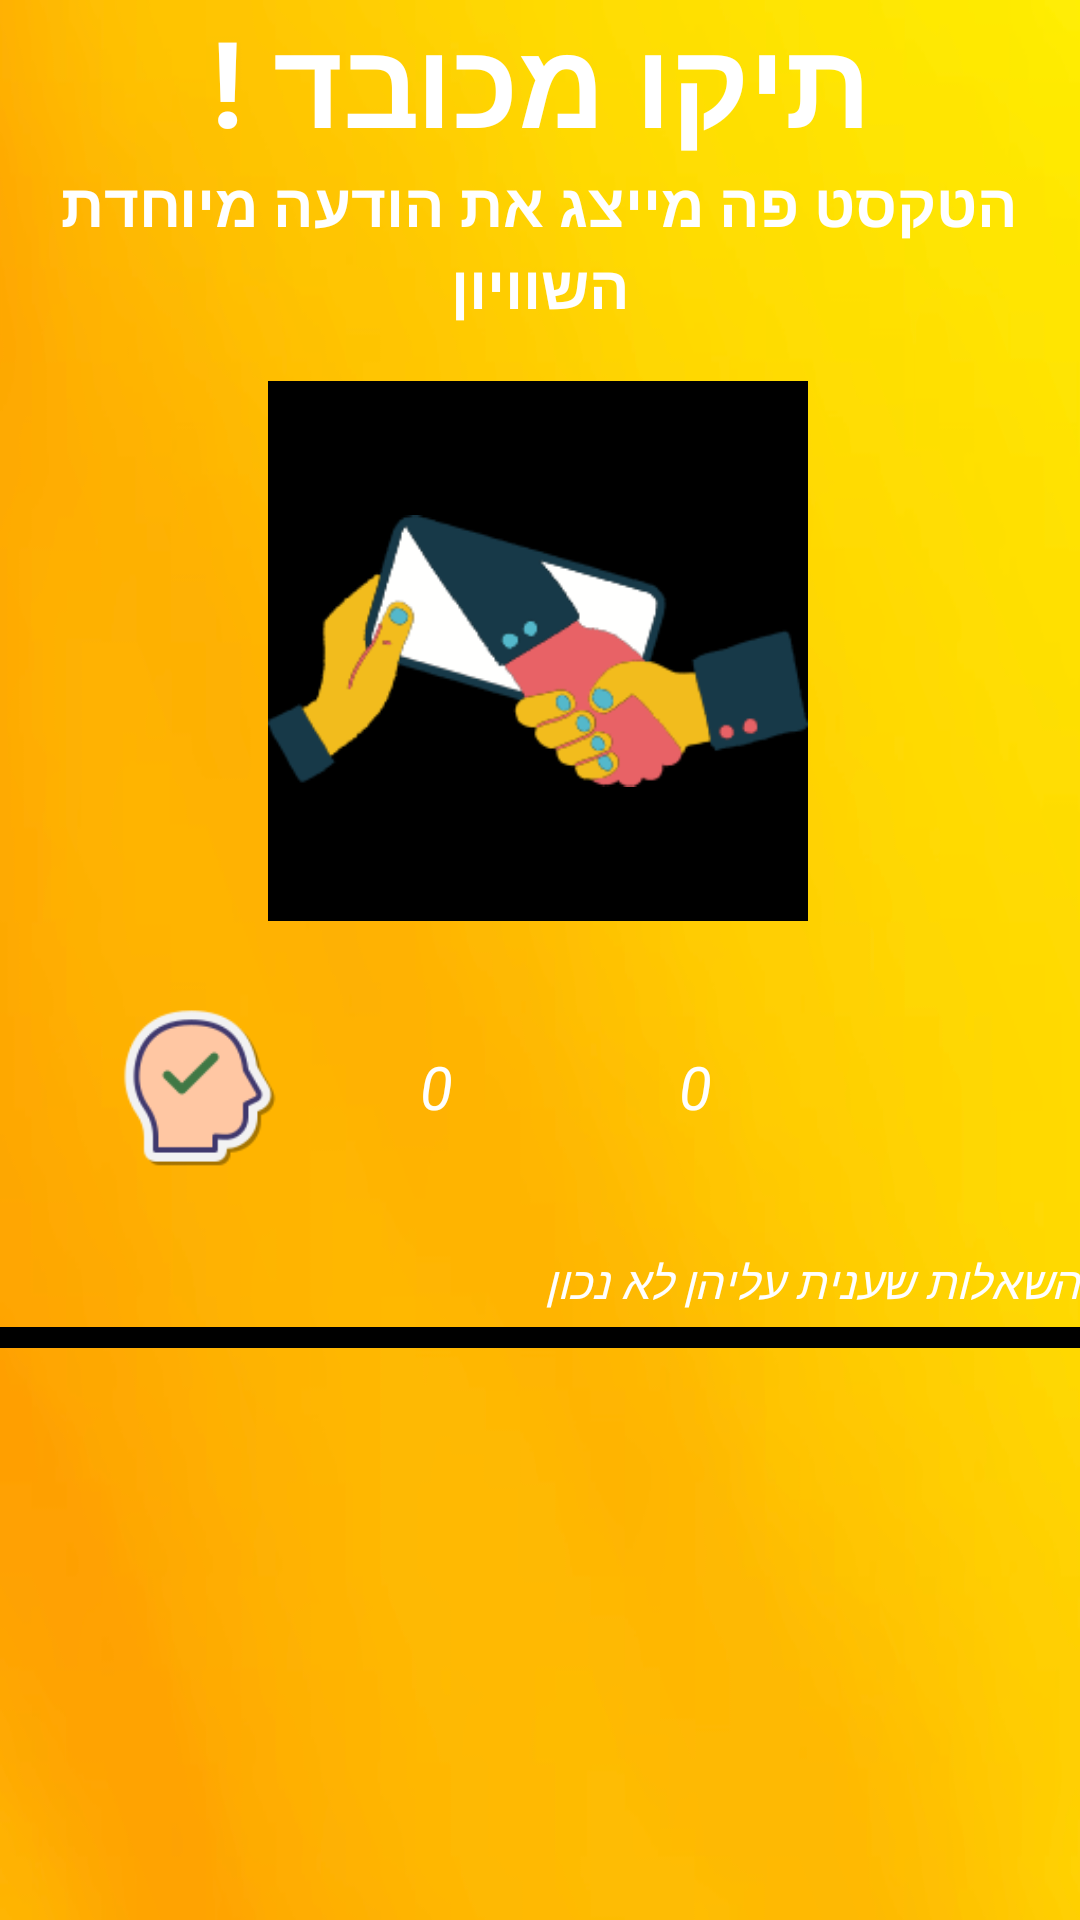

Here is an Android app screen rendered from its layout file. Give the layout XML and the strings, colors and styles it references.
<!-- AndroidManifest.xml: application theme Theme.GuessTheNumber -->
<!-- res/layout/activity_tie.xml -->
<?xml version="1.0" encoding="utf-8"?>
<androidx.constraintlayout.widget.ConstraintLayout xmlns:android="http://schemas.android.com/apk/res/android"
    xmlns:app="http://schemas.android.com/apk/res-auto"
    xmlns:tools="http://schemas.android.com/tools"
    android:layout_width="match_parent"
    android:layout_height="match_parent"
    android:background="@drawable/tikoendquiz"
    tools:context=".OnlineMode.TieActivity">

    <TextView
        android:id="@+id/textView2"
        android:layout_width="match_parent"
        android:layout_height="wrap_content"
        android:text="תיקו מכובד !"
        android:textAlignment="center"
        android:textColor="@color/white"
        android:textSize="40sp"
        android:textStyle="bold"
        app:layout_constraintEnd_toEndOf="parent"
        app:layout_constraintStart_toStartOf="parent"
        app:layout_constraintTop_toTopOf="parent" />

    <TextView
        android:id="@+id/onlineTieHeadlineEndQuizTV"
        android:layout_width="match_parent"
        android:layout_height="wrap_content"
        android:gravity="center"
        android:text="הטקסט פה מייצג את הודעה מיוחדת השוויון"
        android:textColor="@color/white"
        android:textSize="20sp"
        android:textStyle="bold"
        app:layout_constraintEnd_toEndOf="parent"
        app:layout_constraintStart_toStartOf="parent"
        app:layout_constraintTop_toBottomOf="@+id/textView2" />

    <ImageView
        android:id="@+id/onlineTieEndQuizIV"
        android:layout_width="180dp"
        android:layout_height="180dp"
        android:layout_marginTop="18dp"
        android:background="@color/black"
        android:src="@drawable/ticopic"
        app:layout_constraintEnd_toEndOf="parent"
        app:layout_constraintHorizontal_bias="0.497"
        app:layout_constraintStart_toStartOf="parent"
        app:layout_constraintTop_toBottomOf="@+id/onlineTieHeadlineEndQuizTV" />

    <androidx.constraintlayout.widget.ConstraintLayout
        android:id="@+id/ScoresLayoutTie"
        android:layout_width="match_parent"
        android:layout_height="100dp"
        android:layout_marginTop="5dp"
        app:layout_constraintEnd_toEndOf="parent"
        app:layout_constraintHorizontal_bias="0.0"
        app:layout_constraintStart_toStartOf="parent"
        app:layout_constraintTop_toBottomOf="@+id/onlineTieEndQuizIV">

        <ImageView
            android:id="@+id/onlineTieRightAnsEndQuizIv"
            android:layout_width="wrap_content"
            android:layout_height="60dp"
            android:layout_marginStart="16dp"
            android:layout_marginTop="24dp"
            android:layout_marginBottom="24dp"
            android:src="@drawable/rightq"
            app:layout_constraintBottom_toBottomOf="parent"
            app:layout_constraintStart_toStartOf="parent"
            app:layout_constraintTop_toTopOf="parent" />

        <TextView
            android:id="@+id/onlineTieRightAnsEndQuizTv"
            android:layout_width="wrap_content"
            android:layout_height="wrap_content"
            android:layout_marginStart="24dp"
            android:text="0"
            android:textColor="@color/white"
            android:textSize="20sp"
            android:textStyle="italic"
            app:layout_constraintBottom_toBottomOf="@+id/onlineTieRightAnsEndQuizIv"
            app:layout_constraintStart_toEndOf="@+id/onlineTieRightAnsEndQuizIv"
            app:layout_constraintTop_toTopOf="@+id/onlineTieRightAnsEndQuizIv" />

        <ImageView
            android:id="@+id/onlineTieEndQuizIv"
            android:layout_width="wrap_content"
            android:layout_height="60dp"
            android:layout_marginStart="40dp"
            android:layout_marginTop="24dp"
            android:layout_marginBottom="24dp"
            android:src="@drawable/battle"
            app:layout_constraintBottom_toBottomOf="parent"
            app:layout_constraintStart_toEndOf="@+id/onlineTieRightAnsEndQuizTv"
            app:layout_constraintTop_toTopOf="parent" />

        <TextView
            android:id="@+id/onlineTieEndQuizTv"
            android:layout_width="wrap_content"
            android:layout_height="wrap_content"
            android:layout_marginStart="24dp"
            android:layout_marginEnd="40dp"
            android:text="0"
            android:textColor="@color/white"
            android:textSize="20sp"
            android:textStyle="italic"
            app:layout_constraintBottom_toBottomOf="@+id/onlineTieEndQuizIv"
            app:layout_constraintEnd_toEndOf="parent"
            app:layout_constraintHorizontal_bias="0.121"
            app:layout_constraintStart_toEndOf="@+id/onlineTieEndQuizIv"
            app:layout_constraintTop_toTopOf="@+id/onlineTieEndQuizIv" />
    </androidx.constraintlayout.widget.ConstraintLayout>


    <TextView
        android:id="@+id/onlineTieWrongsAnsEndQuizTv"
        android:layout_width="match_parent"
        android:layout_height="wrap_content"
        android:layout_marginTop="5dp"
        android:text="השאלות שענית עליהן לא נכון"
        android:textColor="@color/white"
        android:textSize="15sp"
        android:textStyle="italic"
        app:layout_constraintEnd_toEndOf="parent"
        app:layout_constraintStart_toStartOf="parent"
        app:layout_constraintTop_toBottomOf="@+id/ScoresLayoutTie" />

    <com.google.android.material.button.MaterialButton
        android:id="@+id/onlineTieImpressedBtn"
        android:layout_width="match_parent"
        android:layout_height="wrap_content"
        android:layout_marginTop="5dp"
        android:backgroundTint="@color/black"
        android:text="התרשמתי"
        android:textSize="20sp"
        android:textStyle="bold"
        app:layout_constraintEnd_toEndOf="parent"
        app:layout_constraintStart_toStartOf="parent"
        app:layout_constraintTop_toBottomOf="@+id/onlineTieWrongsAnsEndQuizTv" />
</androidx.constraintlayout.widget.ConstraintLayout>
<!-- resources referenced by this layout -->
<resources>
  <!-- drawable rightq: png bitmap (drawable, 3827 bytes) -->
  <!-- drawable ticopic: png bitmap (drawable, 11664 bytes) -->
  <!-- drawable tikoendquiz: png bitmap (drawable, 91430 bytes) -->
  <style name="Theme.GuessTheNumber" parent="Base.Theme.GuessTheNumber">
      
      <item name="android:navigationBarColor">@android:color/transparent</item>
      <item name="android:statusBarColor">@android:color/transparent</item>
      <item name="android:windowLightStatusBar">?attr/isLightTheme</item>
    </style>
  <!-- not gathered from this repository: default colours our renderer supplied (Android Studio template values) -->
  <color name="black">#FF000000</color>
  <color name="white">#FFFFFFFF</color>
</resources>
